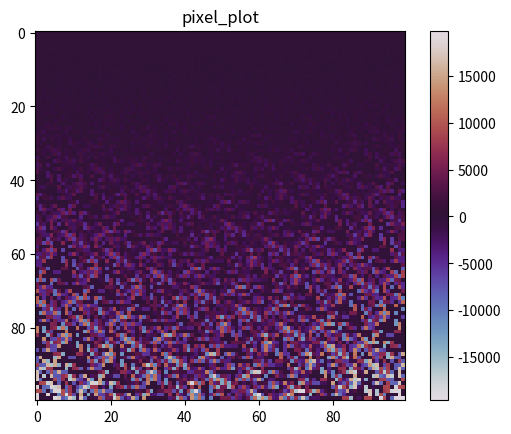

Write the Python code that produced this figure.
import random
import math
import numpy as np
import matplotlib.pyplot as plt 
n = 2
idx = 0
hash = [96,131,210,231,40,179,184,56,133,209,188,207,176,245,218,230,185,70,76,105,214,182,174,72,146,159,162,14,227,160,82,212,192,191,172,74,157,236,39,26,226,201,250,211,81,254,244,219,107,161,24,53,5,154,253,34,145,197,112,233,23,68,87,49,8,156,196,248,27,149,111,19,4,62,203,190,25,132,140,202,65,16,141,118,104,153,113,144,67,175,37,216,114,60,243,189,101,150,220,217,12,252,206,124,71,103,69,171,38,126,152,167,121,178,78,106,86,15,194,66,10,237,99,55,77,13,57,205,30,44,89,138,88,41,187,73,241,221,92,215,125,168,1,46,29,239,193,52,143,251,128,61,129,45,242,64,63,213,0,123,238,43,35,208,22,33,169,222,50,51,59,32,83,20,180,183,17,108,198,177,18,80,199,94,3,9,2,170,130,186,95,165,247,204,142,28,229,102,195,116,224,163,164,97,47,36,31,223,151,225,100,122,135,136,109,84,166,249,119,7,246,155,120,235,200,181,255,127,147,21,137,58,42,75,228,54,90,232,85,93,6,79,117,98,134,173,91,148,234,240,158,11,110,48,139,115]

# assuming our data is n dimensional, our n dimensional grid length can only be a maximum of rootn(256000/n)
# limit to 256 KB!
X_MAX_DEFAULT = int(256000**(1/n))
def getEdges(n):
    edges = [[0 for x in range(n)] for y in range(pow(2,n))]
    for i in range(0,pow(2,n)):
        for j in range (0,n):
            edges[i][j] = (i // (2**j))%2
    return edges
def getGradientsRecursive(tail, len):
    # print("Tail: " + str(tail))
    if len == 0:
        return tail # base case
    gradients = []
    if not 0 in tail:
        gradients.append([grad for grad in getGradientsRecursive([0] + tail, len-1)])
    gradients.append([grad for grad in getGradientsRecursive([1] + tail, len-1)])
    gradients.append([grad for grad in getGradientsRecursive([-1] + tail, len-1)])
    return gradients
def getGradients():
    gradients = []
    gradients.append([grad for grad in getGradientsRecursive([0], n-1)])
    gradients.append([grad for grad in getGradientsRecursive([1], n-1)])
    gradients.append([grad for grad in getGradientsRecursive([-1], n-1)])
    for i in range(0, n-1):
        gradients = sum(gradients, []) # reduce
    return gradients
def getDistances(point, edges):
    # global idx
    # print("Grid index: " + str(idx))
    n = len(point)
    vectors = [[0 for x in range(n)] for y in range(pow(2,n))]
    for i in range(0,pow(2,n)):
        for j in range (0,n):
            vectors[i][j] =  edges[i][j]- point[j]
        # print("Distance " + str(i) + " = " + str(vectors[i]))
    # idx += 1
    return vectors
def getInfluence(i, distance, gradients):
    grad = [gradients[hash[(i+x)%256]%len(gradients)] for x in range(pow(2,n))] # get gradient for index i
    # print("Gradient of length " + str(len(grad)) + ": " + str(grad))
    # print("Distance of length " + str(len(distance)) + ": " + str(distance))
    influence = [sum([(grad[j][k]) * distance[j][k] for k in range(n)]) for j in range(pow(2,n))]
    return influence
def interpRecursive(influence, point, iter):
    if(len(influence) == 1):
        return influence[0]
    result = [0 for i in range(int(len(influence)/2))]
    i = 0
    # print("Point: " + str(point))
    # print("Influence: " + str(influence))
    # print("Iteration: " + str(iter))
    while(i < len(influence)):
        target = int(i / 2)
        result[target] = influence[i] + point[iter]*(influence[i+1]-influence[i])
        i += 2
    return interpRecursive(result, point, iter+1)
def interp(influences, grid):
    interpolations = [0 for i in range(len(influences))]
    for i in range(len(influences)):
        interpolations[i] = interpRecursive(influences[i], grid[i], 0)
    return interpolations

m = 100
grid = [[float((i % pow(m,n-x))/float(m)) for x in range(n)] for i in range(pow(m,n))]
# grid = [[(1.0/X_MAX_DEFAULT)*((y*n+x)%(pow(2,x))) for x in range(n)] for y in range(pow(X_MAX_DEFAULT,n))]
print("Grid size: " + str(len((grid))) + " ("+str(m)+"^"+str(n)+")")
# point = grid[0]
# print("Point: " + str(point))
edges = getEdges(n)
gradients = getGradients()
# print("Edges: " + str(edges))
# print("Gradient (size "+str(len(gradient))+"): " + str(gradient))
distances = [getDistances(point, edges) for point in grid]
print("Distance calculation complete!")
influences = [getInfluence(i, distances[i], gradients) for i in range(len(distances))]
print("Influence calculation completed!")
# print(str(influences))
interpolations = interp(influences, grid)
print("Interpolation done!")
# print(str(interpolations))
dim = 100
pixels = np.array([np.array([interpolations[i*m+j] for j in range(dim)]) for i in range(dim)])

pixel_plot = plt.figure()
plt.title("pixel_plot") 
pixel_plot = plt.imshow(pixels, cmap='twilight', interpolation='nearest') 
plt.colorbar(pixel_plot)
plt.show()